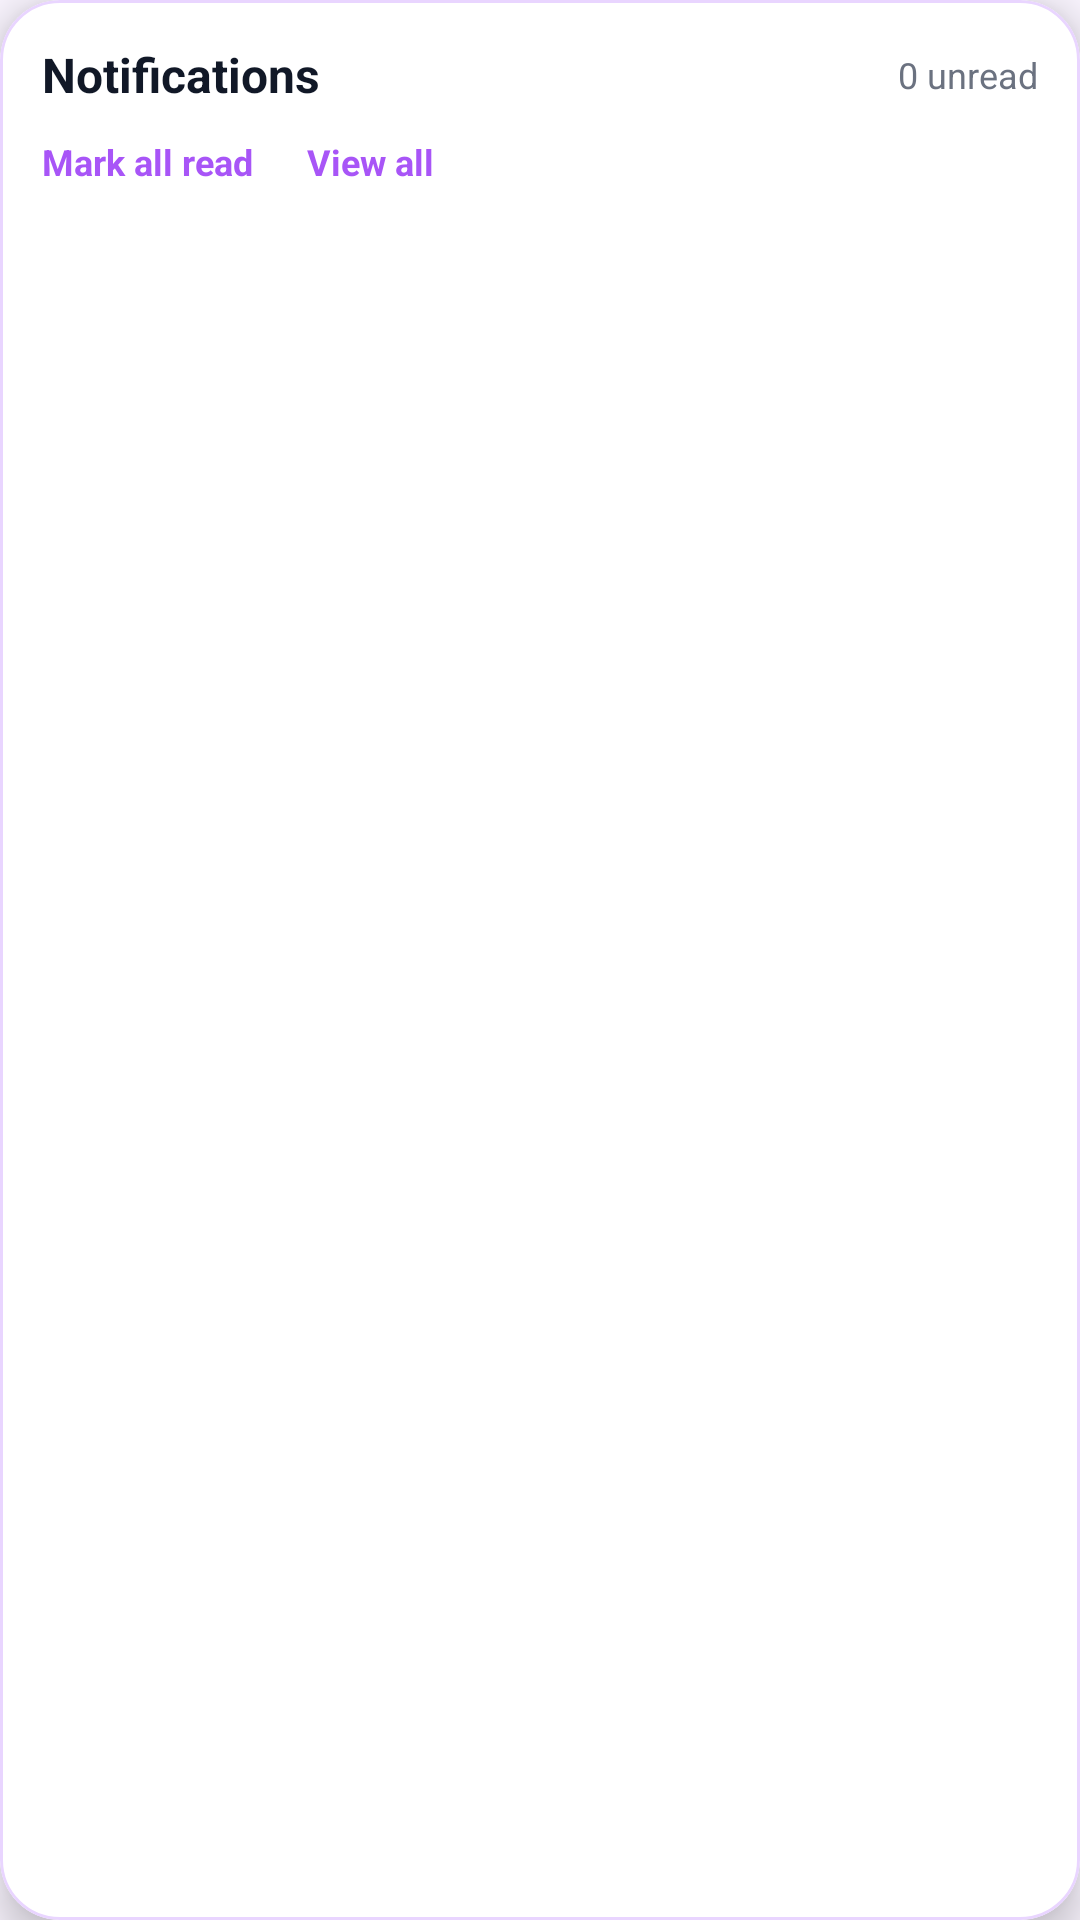

Layout XML and referenced resources for this Android screen:
<!-- AndroidManifest.xml: application theme Theme.AnimalBase -->
<!-- res/layout/view_notifications_popover.xml -->
<?xml version="1.0" encoding="utf-8"?>
<com.google.android.material.card.MaterialCardView xmlns:android="http://schemas.android.com/apk/res/android"
    xmlns:app="http://schemas.android.com/apk/res-auto"
    android:layout_width="match_parent"
    android:layout_height="wrap_content"
    android:layout_margin="8dp"
    app:cardBackgroundColor="@color/surface"
    app:cardCornerRadius="20dp"
    app:cardElevation="8dp"
    app:strokeColor="@color/divider"
    app:strokeWidth="1dp">

    <LinearLayout
        android:layout_width="match_parent"
        android:layout_height="wrap_content"
        android:orientation="vertical"
        android:padding="14dp">

        <LinearLayout
            android:layout_width="match_parent"
            android:layout_height="wrap_content"
            android:gravity="center_vertical"
            android:orientation="horizontal">

            <TextView
                android:id="@+id/tvPopoverTitle"
                android:layout_width="0dp"
                android:layout_height="wrap_content"
                android:layout_weight="1"
                android:text="Notifications"
                android:textColor="@color/text_primary"
                android:textSize="16sp"
                android:textStyle="bold" />

            <TextView
                android:id="@+id/tvPopoverUnreadCount"
                android:layout_width="wrap_content"
                android:layout_height="wrap_content"
                android:text="0 unread"
                android:textColor="@color/text_secondary"
                android:textSize="12sp" />
        </LinearLayout>

        <LinearLayout
            android:layout_width="match_parent"
            android:layout_height="wrap_content"
            android:layout_marginTop="10dp"
            android:gravity="center_vertical"
            android:orientation="horizontal">

            <TextView
                android:id="@+id/btnPopoverMarkAllRead"
                android:layout_width="wrap_content"
                android:layout_height="wrap_content"
                android:text="Mark all read"
                android:textColor="@color/primary"
                android:textSize="12sp"
                android:textStyle="bold" />

            <TextView
                android:id="@+id/btnPopoverViewAll"
                android:layout_width="wrap_content"
                android:layout_height="wrap_content"
                android:layout_marginStart="18dp"
                android:text="View all"
                android:textColor="@color/primary"
                android:textSize="12sp"
                android:textStyle="bold" />
        </LinearLayout>

        <ProgressBar
            android:id="@+id/progressPopover"
            android:layout_width="wrap_content"
            android:layout_height="wrap_content"
            android:layout_gravity="center_horizontal"
            android:layout_marginTop="18dp"
            android:visibility="gone" />

        <TextView
            android:id="@+id/tvPopoverEmpty"
            android:layout_width="match_parent"
            android:layout_height="wrap_content"
            android:layout_marginTop="18dp"
            android:gravity="center"
            android:paddingTop="10dp"
            android:paddingBottom="10dp"
            android:text="No notifications yet."
            android:textColor="@color/text_secondary"
            android:textSize="13sp"
            android:visibility="gone" />

        <androidx.recyclerview.widget.RecyclerView
            android:id="@+id/rvPopoverNotifications"
            android:layout_width="match_parent"
            android:layout_height="wrap_content"
            android:layout_marginTop="8dp"
            android:nestedScrollingEnabled="true" />
    </LinearLayout>
</com.google.android.material.card.MaterialCardView>
<!-- resources referenced by this layout -->
<resources>
  <color name="divider">#E9D5FF</color>
  <color name="primary">#A855F7</color>
  <color name="surface">#FFFFFF</color>
  <color name="text_primary">#111827</color>
  <color name="text_secondary">#6B7280</color>
  <style name="Theme.AnimalBase" parent="Theme.MaterialComponents.Light.NoActionBar">
          <item name="colorPrimary">@color/primary</item>
          <item name="colorPrimaryVariant">@color/primary_dark</item>
          <item name="colorOnPrimary">@color/text_on_primary</item>
          <item name="colorSecondary">@color/secondary</item>
          <item name="colorSecondaryVariant">@color/secondary_dark</item>
          <item name="colorOnSecondary">@color/text_on_primary</item>
          <item name="android:colorBackground">@color/background</item>
          <item name="colorSurface">@color/surface</item>
          <item name="colorOnSurface">@color/text_primary</item>
          <item name="colorError">@color/error</item>
          <item name="android:statusBarColor">@color/background</item>
          <item name="android:navigationBarColor">@color/surface</item>
          <item name="android:windowLightStatusBar">true</item>
      </style>
  <color name="primary_dark">#7E22CE</color>
  <color name="text_on_primary">#FFFFFF</color>
  <color name="secondary">#C084FC</color>
  <color name="secondary_dark">#6B21A8</color>
  <color name="background">#FAF5FF</color>
  <color name="error">#DC2626</color>
</resources>
